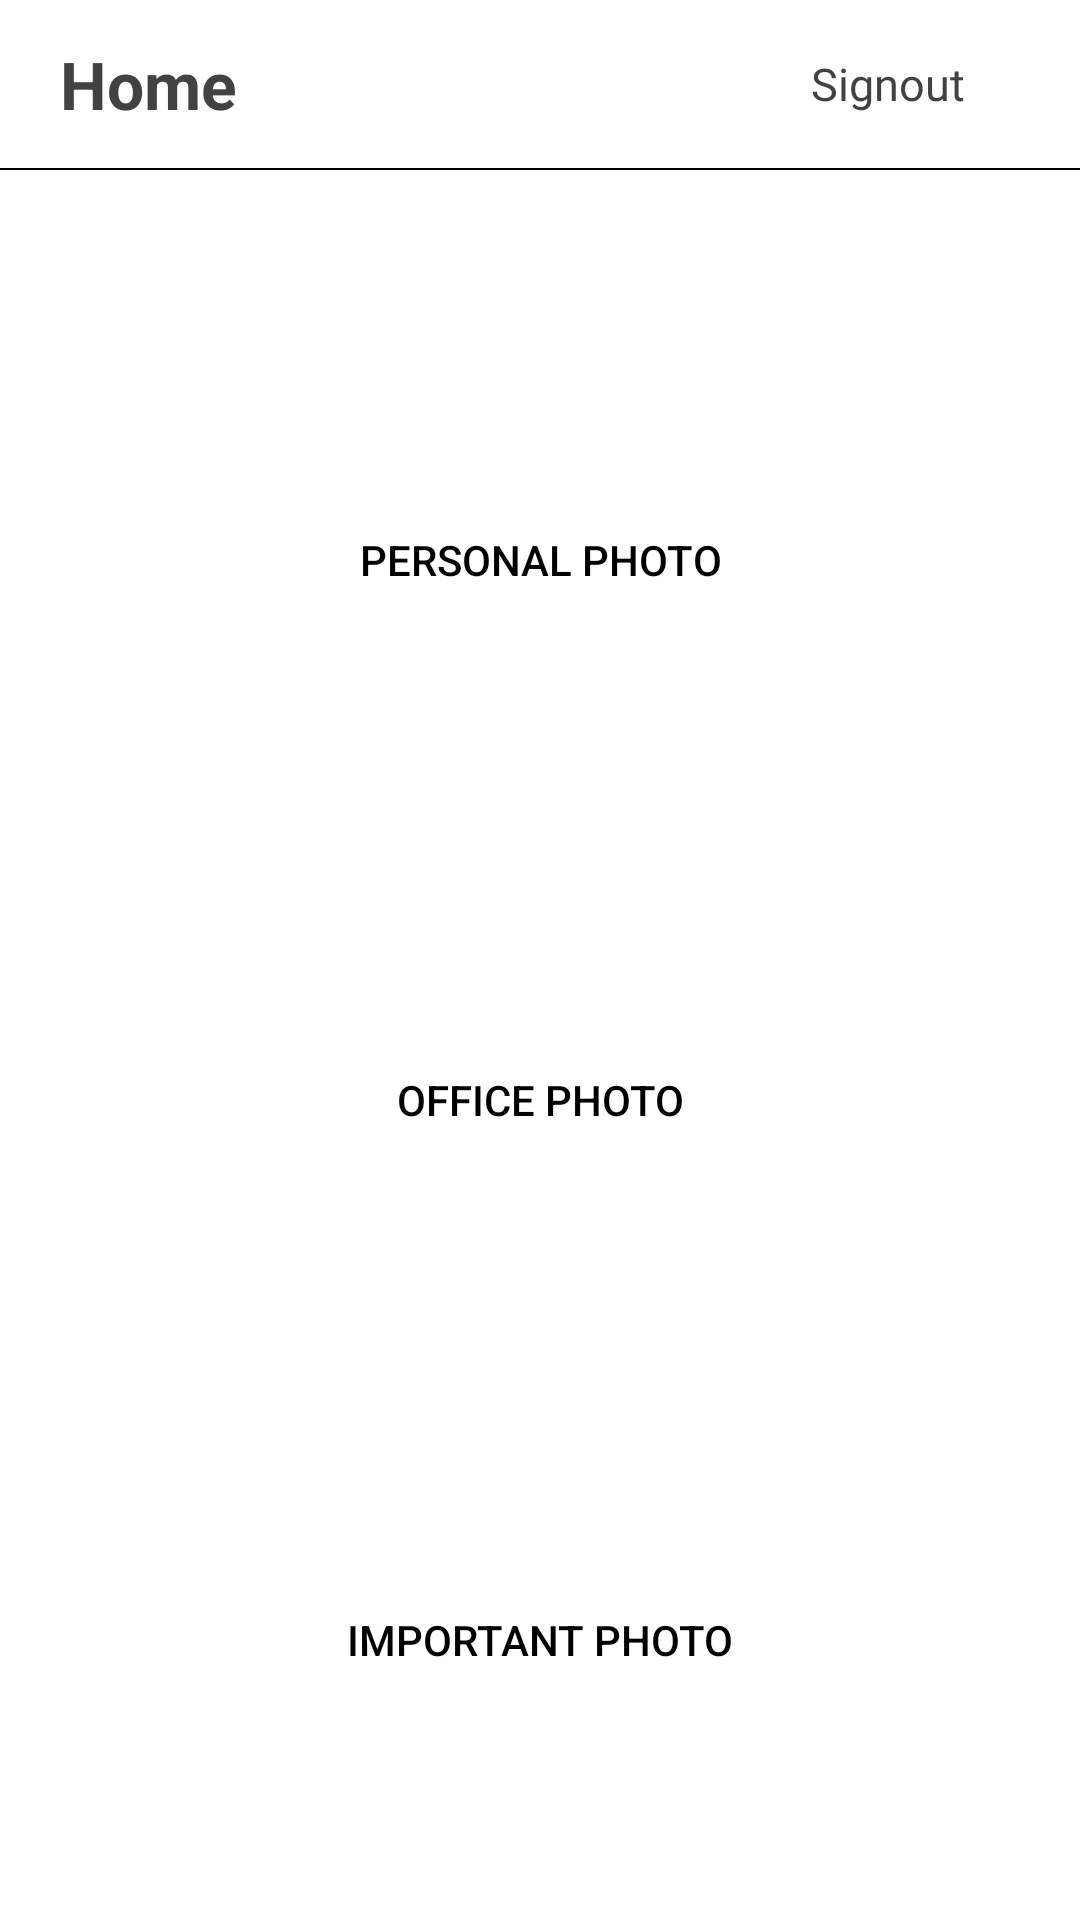

This screen was rendered from an Android layout file. Write that file and the resources it references.
<!-- AndroidManifest.xml: application theme Theme.LocationImage -->
<!-- res/layout/activity_main.xml -->
<?xml version="1.0" encoding="utf-8"?>
<LinearLayout xmlns:android="http://schemas.android.com/apk/res/android"
    xmlns:app="http://schemas.android.com/apk/res-auto"
    xmlns:tools="http://schemas.android.com/tools"
    android:layout_width="match_parent"
    android:layout_height="match_parent"
    tools:context=".HomeActivity"
    android:orientation="vertical"
    android:background="#fff">

    <LinearLayout
        android:layout_width="match_parent"
        android:layout_height="?attr/actionBarSize"
        android:background="#fff"
        android:orientation="horizontal"
        android:weightSum="1">



        <TextView
            android:layout_width="0dp"
            android:layout_height="match_parent"
            android:gravity="center|left"
            android:text="Home"
            android:textColor="#424242"
            android:textSize="22sp"
            android:textStyle="bold"
            android:paddingLeft="20dp"
            android:layout_weight="0.7"/>

        <TextView
            android:id="@+id/Signout"
            android:layout_width="0dp"
            android:layout_height="match_parent"
            android:layout_gravity="center"
            android:gravity="center"
            android:text="Signout"
            android:textColor="#424242"
            android:textSize="15sp"
            android:textStyle="normal"
            android:fontFamily="@font/helvetica_bold"
            android:drawableRight="@drawable/ic_power_settings_new_black_24dp"
            android:paddingRight="20dp"
            android:layout_weight="0.3"/>
    </LinearLayout>

    <View
        android:layout_width="match_parent"
        android:layout_height="0.5dp"
        android:background="#000"/>



    <android.widget.Button
        android:id="@+id/Type1"
        android:layout_width="match_parent"
        android:layout_height="100dp"
        android:background="@drawable/custom_bg"
        android:layout_marginLeft="40dp"
        android:layout_marginRight="40dp"
        android:layout_marginTop="80dp"
        android:textColor="#000"
        android:text="Personal Photo"/>
    <android.widget.Button
        android:id="@+id/Type2"
        android:layout_width="match_parent"
        android:layout_height="100dp"
        android:background="@drawable/custom_bg"
        android:layout_marginLeft="40dp"
        android:layout_marginRight="40dp"
        android:layout_marginTop="80dp"
        android:textColor="#000"

        android:text="Office Photo"/>

    <android.widget.Button
        android:id="@+id/Type3"
        android:layout_width="match_parent"
        android:layout_height="100dp"
        android:background="@drawable/custom_bg"
        android:layout_marginLeft="40dp"
        android:layout_marginRight="40dp"
        android:layout_marginTop="80dp"
        android:textColor="#000"

        android:text="Important Photo"/>




</LinearLayout>
<!-- resources referenced by this layout -->
<resources>
  <style name="Theme.LocationImage" parent="Theme.MaterialComponents.DayNight.NoActionBar">
          
          <item name="colorPrimary">@color/purple_500</item>
          <item name="colorPrimaryVariant">@color/purple_700</item>
          <item name="colorOnPrimary">@color/white</item>
          
          <item name="colorSecondary">@color/teal_200</item>
          <item name="colorSecondaryVariant">@color/teal_700</item>
          <item name="colorOnSecondary">@color/black</item>
          
          <item name="android:statusBarColor" tools:targetApi="l">?attr/colorPrimaryVariant</item>
          
      </style>
  <!-- not gathered from this repository: default colours our renderer supplied (Android Studio template values) -->
  <color name="purple_500">#FF6200EE</color>
  <color name="purple_700">#FF3700B3</color>
  <color name="teal_200">#FF03DAC5</color>
  <color name="teal_700">#FF018786</color>
  <color name="black">#FF000000</color>
  <color name="white">#FFFFFFFF</color>
</resources>
